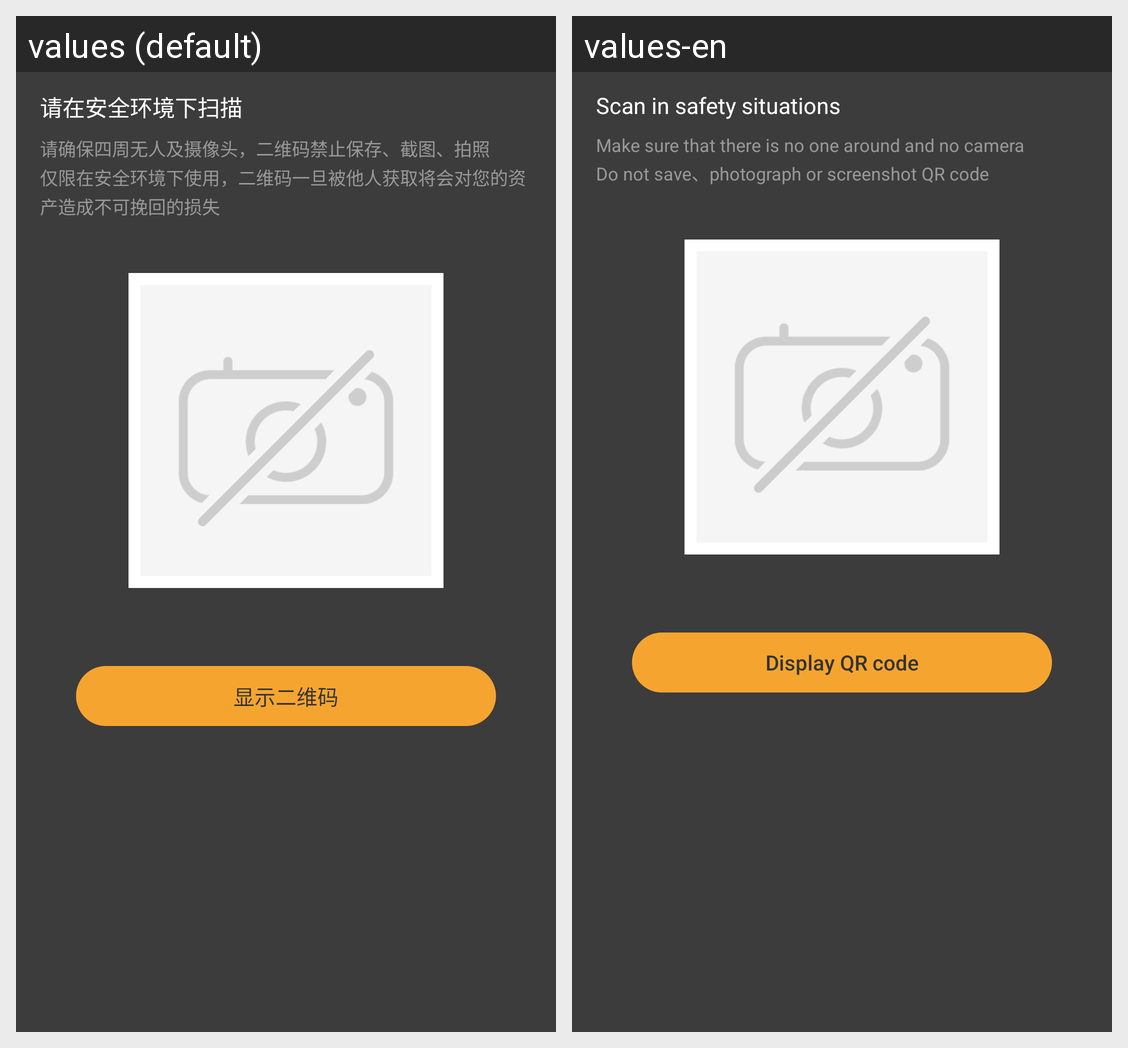

Translations of the strings shown on this Android screen, per locale in the grid:
Android screen res/layout/fragment_export_keystore_qr_code.xml rendered under 2 locales, left to right: values (default), values-en. Device: Nexus 5 (rendered at 1080×1920; each locale shown at half size, 540×960, under a caption strip naming it); theme AppTheme.
Strings drawn on this screen, with the default value and each locale's value (text and hints the layout hard-codes, and strings that could not be matched under every locale, appear in the picture but are not listed):

safe_scan
  values: 请在安全环境下扫描
  values-en: Scan in safety situations

scan_prompt
  values: 请确保四周无人及摄像头，二维码禁止保存、截图、拍照
      仅限在安全环境下使用，二维码一旦被他人获取将会对您的资
      产造成不可挽回的损失
  values-en: Make sure that there is no one around and no camera 
      Do not save、photograph or screenshot QR code

show_qr_code
  values: 显示二维码
  values-en: Display QR code
